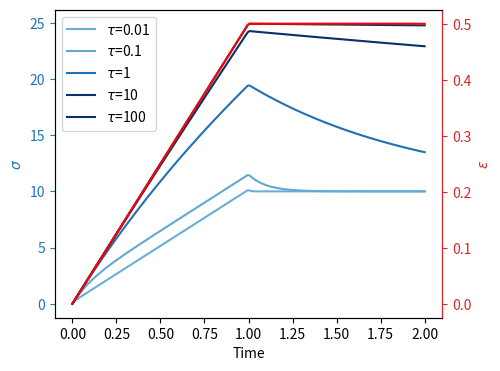

The matplotlib source for this figure:
import numpy as np
import matplotlib.pyplot as plt
from matplotlib.cm import ScalarMappable
from matplotlib.colors import Normalize


I = 0.5
D = 1
E1 = 20
E2 = 30
T = 10

TD = np.array([-2, -1, 0, 1, 2])
cmap = plt.get_cmap('Blues')
norm = Normalize(vmin=min(TD), vmax=max(TD))
sm = ScalarMappable(norm=norm, cmap=cmap)

plt.figure(figsize=(5, 4))
for td in TD:
    T = (10.0**td) * D
    t = np.linspace(0, 2, 200)
    epsilon_t = (I * t / D) * (1 - np.heaviside(t - D, 0.5)) + \
        I * np.heaviside(t - D, 0.5)
    sigma_t = I*(-E1*T*(-np.exp(D/T) + np.exp(t/T))*np.heaviside(-D + t, 0.5) + E1*t*np.exp(t/T) - E1*(-D + T*np.exp((D - t)/T) - T + t)*np.exp(t/T)
                 * np.heaviside(-D + t, 0.5) - E2*T*(-np.exp(D/T) + np.exp(t/T))*np.heaviside(-D + t, 0.5) + E2*T*np.exp(t/T) - E2*T)*np.exp(-t/T)/D

    if int(T) == T:
        T = int(T)
    plt.plot(t, sigma_t, color=sm.to_rgba(T), label="$\\tau$=" + str(T))


ax1 = plt.gca()
ax1.set_xlabel('Time')

color1 = 'tab:blue'
ax1.set_ylabel('$\\sigma$', color=color1)
ax1.tick_params(axis='y', labelcolor=color1, colors=color1)
ax1.spines['left'].set_color(color1)
plt.legend()

plt.twinx()
ax2 = plt.gca()
color2 = 'tab:red'
plt.plot(t, epsilon_t, 'r', label='Strain')
ax2.set_ylabel('$\\epsilon$', color=color2)
ax2.tick_params(axis='y', labelcolor=color2, colors=color2)
ax2.spines['right'].set_color(color2)

plt.show()
